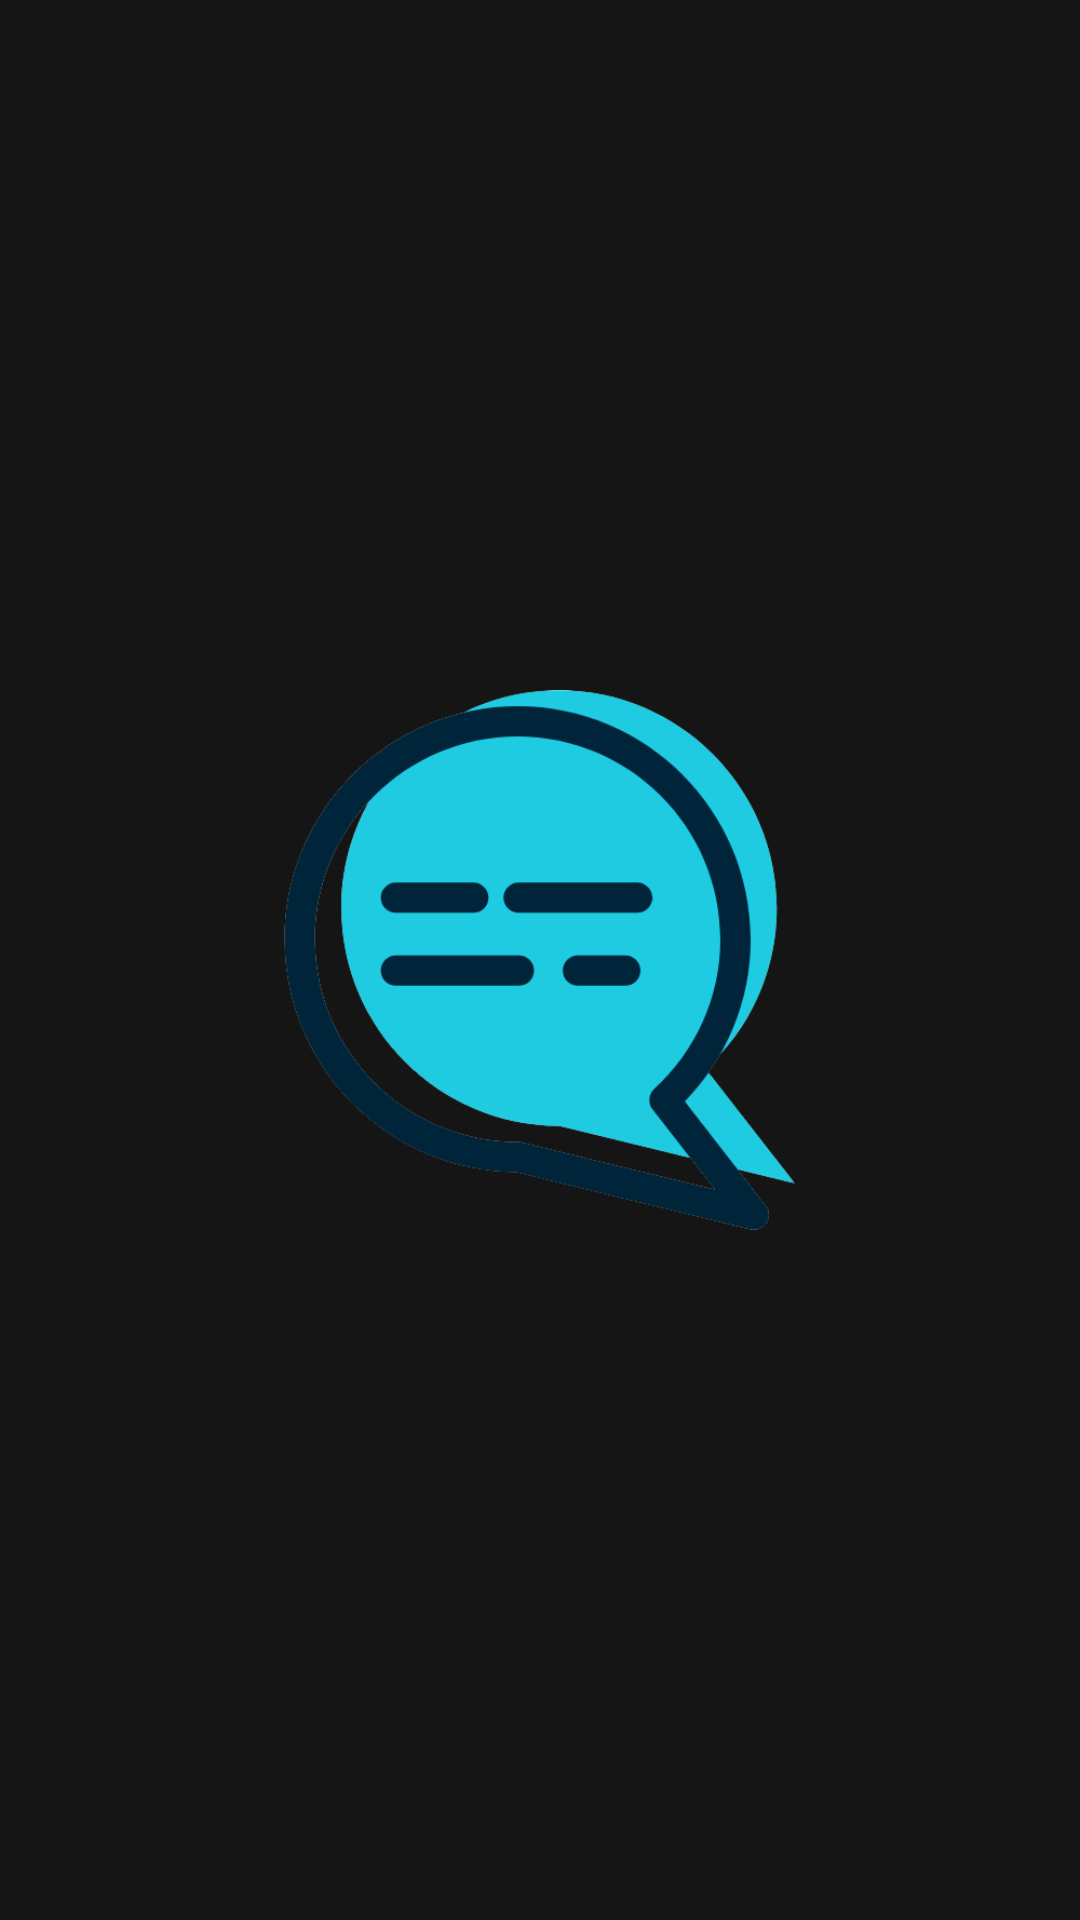

Write the Android layout XML for this screen, with the resource values it uses.
<!-- AndroidManifest.xml: application theme Theme.WhatsAppClone -->
<!-- res/layout/activity_splash.xml -->
<?xml version="1.0" encoding="utf-8"?>
<androidx.constraintlayout.widget.ConstraintLayout xmlns:android="http://schemas.android.com/apk/res/android"
    xmlns:app="http://schemas.android.com/apk/res-auto"
    xmlns:tools="http://schemas.android.com/tools"
    android:layout_width="match_parent"
    android:layout_height="match_parent"
    tools:context=".Activities.SplashActivity"
    android:background="@color/bg">

    <ImageView
        android:src="@drawable/hype"
        android:id="@+id/logo"
        android:layout_width="180sp"
        android:layout_height="180sp"
        app:layout_constraintBottom_toBottomOf="parent"
        app:layout_constraintEnd_toEndOf="parent"
        app:layout_constraintStart_toStartOf="parent"
        app:layout_constraintTop_toTopOf="parent" />

</androidx.constraintlayout.widget.ConstraintLayout>
<!-- resources referenced by this layout -->
<resources>
  <color name="bg">#151515</color>
  <!-- drawable hype: png bitmap (drawable, 37567 bytes) -->
  <style name="Theme.WhatsAppClone" parent="Theme.MaterialComponents.DayNight.DarkActionBar">
          
          <item name="colorPrimary">@color/colorPrimary</item>
          <item name="colorPrimaryVariant">@color/colorPrimaryDark</item>
          <item name="colorOnPrimary">@color/white</item>
          
          <item name="colorSecondary">@color/teal_200</item>
          <item name="colorSecondaryVariant">@color/teal_700</item>
          <item name="colorOnSecondary">@color/white</item>
          
          <item name="android:statusBarColor">@color/bg</item>
          
          <item name="colorAccent">@color/text</item>
          <item name="android:textColorHint">@color/text</item>
      </style>
  <color name="colorPrimary">#00253b</color>
  <color name="colorPrimaryDark">#011E30</color>
  <color name="white">#FFFFFFFF</color>
  <color name="teal_200">#FF03DAC5</color>
  <color name="teal_700">#FF018786</color>
  <color name="text">  #cdcdcd</color>
</resources>
